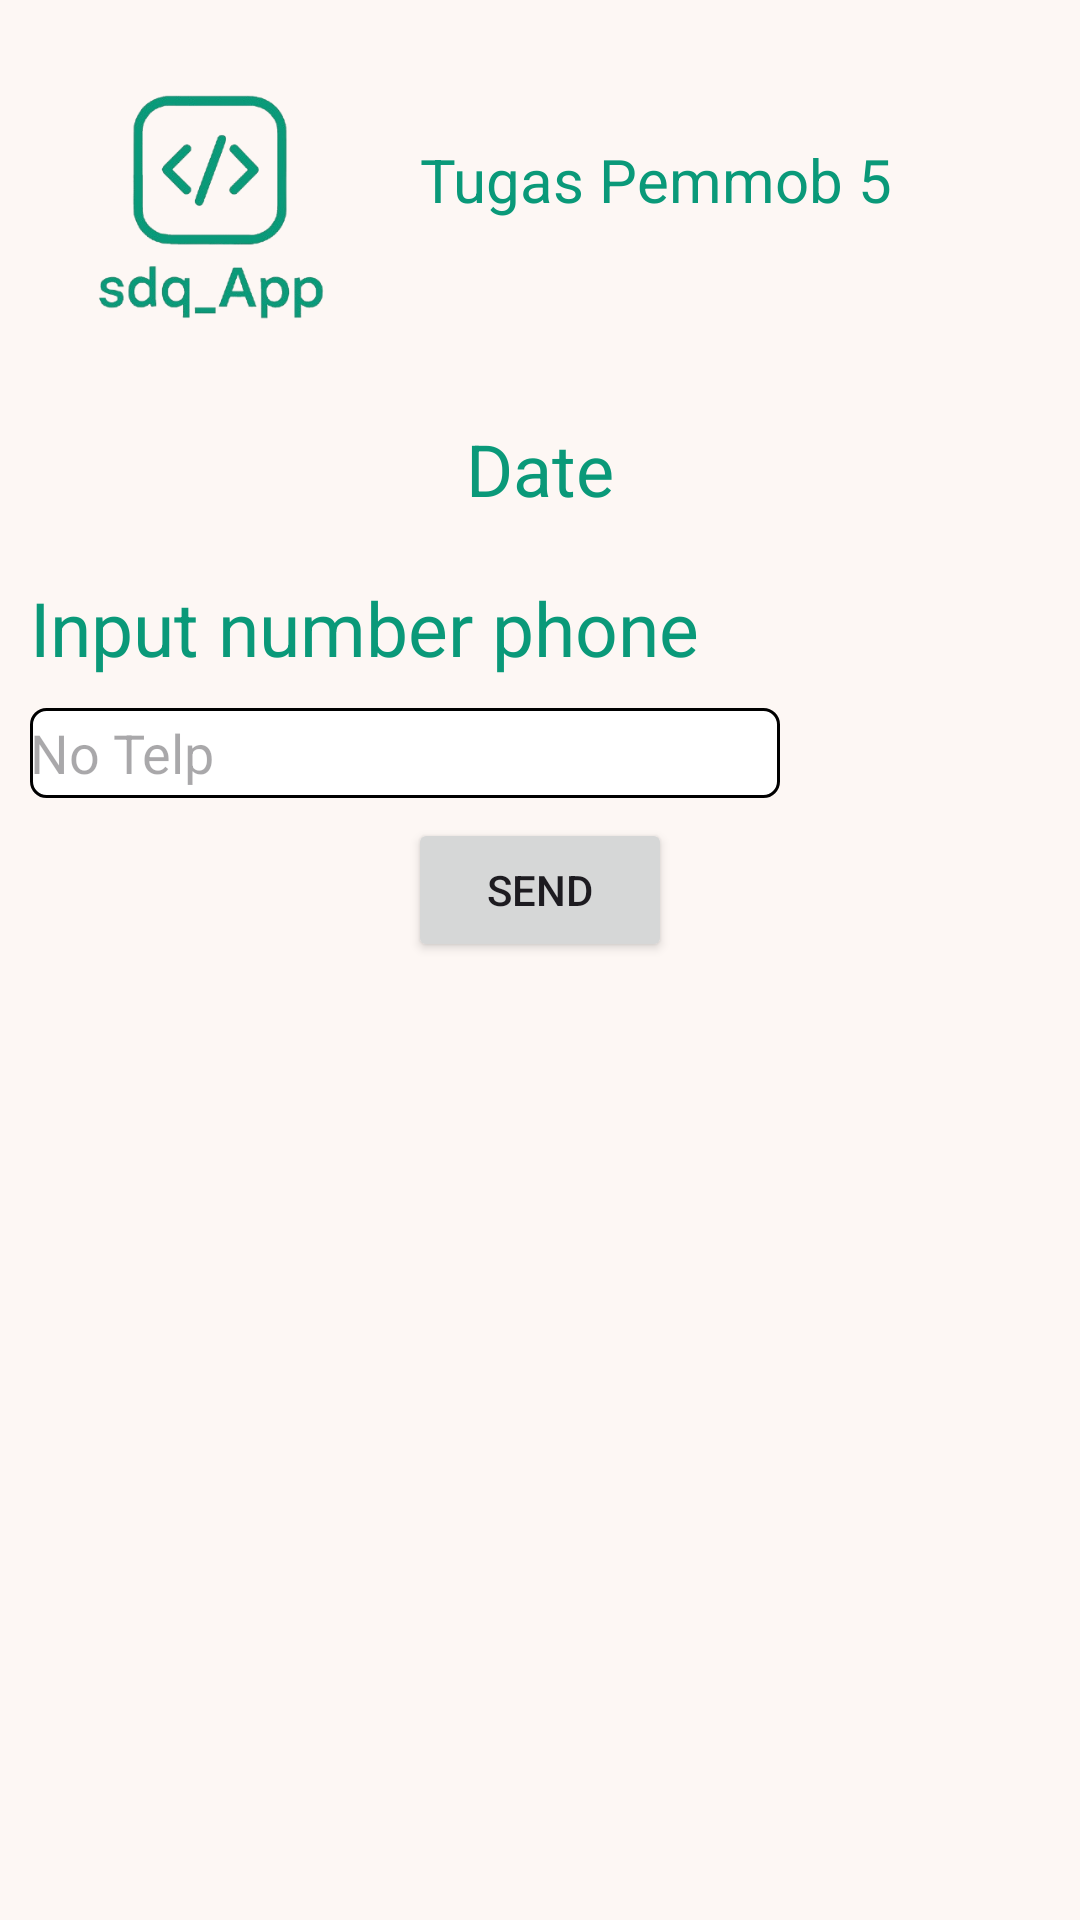

Reconstruct the res/layout file that produces this screen, plus the resources it refers to.
<!-- AndroidManifest.xml: application theme Theme.Pemmobtugas5 -->
<!-- res/layout/activity_main.xml -->
<?xml version="1.0" encoding="utf-8"?>
<RelativeLayout xmlns:android="http://schemas.android.com/apk/res/android"
    xmlns:app="http://schemas.android.com/apk/res-auto"
    xmlns:tools="http://schemas.android.com/tools"
    android:id="@+id/main"
    android:layout_width="match_parent"
    android:layout_height="match_parent"
    tools:context=".MainActivity">

    <LinearLayout
        android:layout_width="match_parent"
        android:layout_height="match_parent"
        android:orientation="vertical"
        android:background="@color/background">

        <LinearLayout
            android:layout_width="match_parent"
            android:layout_height="wrap_content"
            android:orientation="horizontal">

            <ImageView
                android:layout_width="140dp"
                android:layout_height="140dp"
                android:src="@drawable/sdq_logo"
                android:layout_gravity="left"
                tools:ignore="RtlHardcoded" />

            <TextView
                android:layout_width="wrap_content"
                android:layout_height="wrap_content"
                android:text="@string/title"
                android:layout_gravity="center"
                android:layout_marginBottom="10dp"
                android:textColor="@color/text_color"
                android:textSize="20dp"/>


        </LinearLayout>

        <LinearLayout
            android:layout_width="match_parent"
            android:layout_height="wrap_content"
            android:orientation="vertical"
            >


            <TextView
                android:layout_width="wrap_content"
                android:layout_height="wrap_content"
                android:id="@+id/date_text"
                android:text="@string/date_label"
                android:textSize="24dp"
                android:layout_marginBottom="20dp"
                android:layout_gravity="center"
                android:textColor="@color/text_color"/>

            <TextView
                android:layout_width="wrap_content"
                android:layout_height="wrap_content"
                android:text="@string/label_input"
                android:layout_marginLeft="10dp"
                android:textColor="@color/text_color"
                android:textSize="25dp"/>


            <EditText
                android:layout_width="250dp"
                android:layout_height="30dp"
                android:background="@drawable/rounded"
                android:layout_gravity="left"
                android:id="@+id/phone_input"
                android:layout_marginLeft="10dp"
                android:layout_marginTop="10dp"
                android:hint="No Telp"
                />

            <Button
                android:layout_width="wrap_content"
                android:layout_height="wrap_content"
                android:id="@+id/saveButton"
                android:text="@string/button_label"
                android:layout_gravity="center"
                android:layout_marginTop="20px"/>

        </LinearLayout>

    </LinearLayout>


</RelativeLayout>
<!-- resources referenced by this layout -->
<resources>
  <color name="background">#FDF7F4</color>
  <color name="text_color">#0a9979</color>
  <!-- drawable rounded (drawable) -->
  <?xml version="1.0" encoding="utf-8"?>
  
  <shape xmlns:android="http://schemas.android.com/apk/res/android"
      android:shape="rectangle"
      android:padding="16dp">
      <solid android:color="@color/white"/>
      <corners android:radius="5dp" />
      <stroke android:width="1dp"
          android:color="@color/black" />
  </shape>
  <!-- drawable sdq_logo: png bitmap (drawable, 57808 bytes) -->
  <string name="button_label">Send</string>
  <string name="date_label">Date</string>
  <string name="label_input">Input number phone</string>
  <string name="title">Tugas Pemmob 5</string>
  <style name="Theme.Pemmobtugas5" parent="Base.Theme.Pemmobtugas5" />
  <color name="white">#FFFFFFFF</color>
  <color name="black">#FF000000</color>
  <style name="Base.Theme.Pemmobtugas5" parent="Theme.Material3.DayNight.NoActionBar">
          
          
      </style>
</resources>
